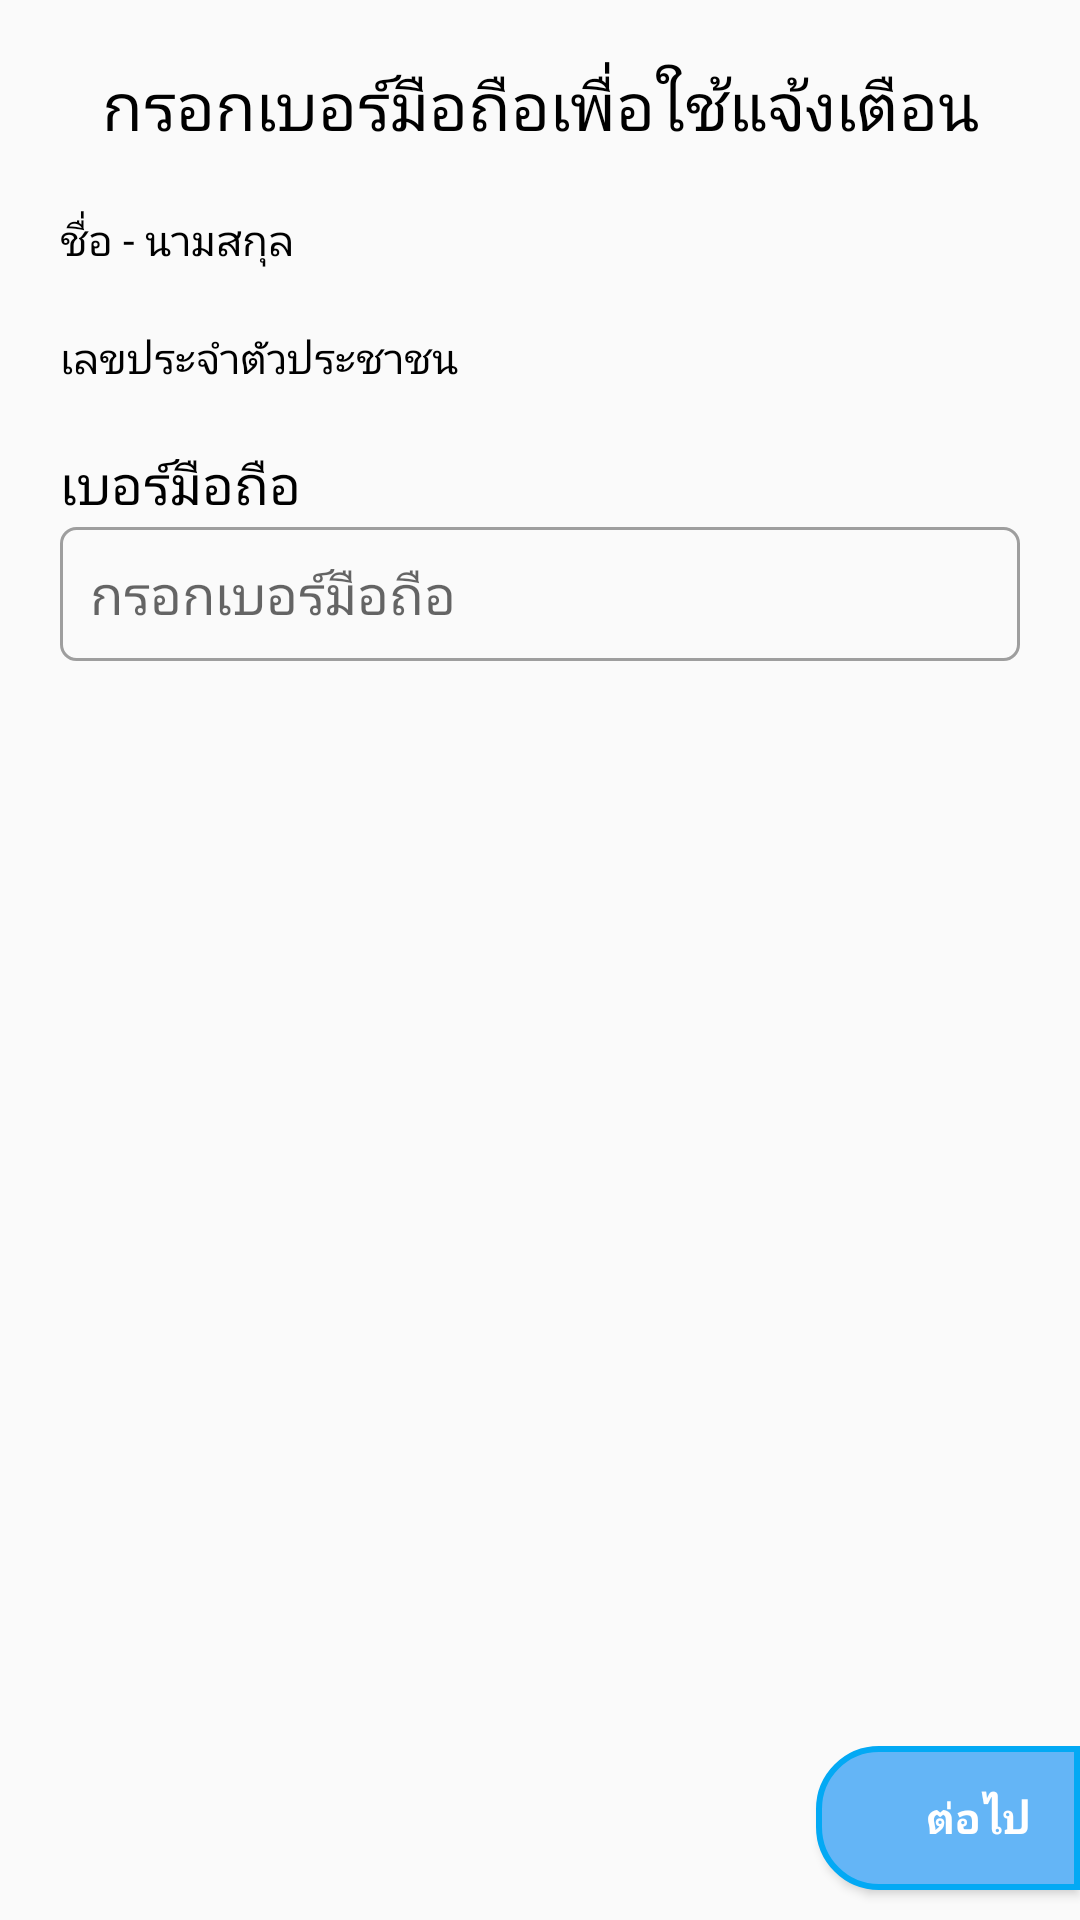

This screen was rendered from an Android layout file. Write that file and the resources it references.
<!-- AndroidManifest.xml: application theme AppTheme -->
<!-- res/layout/activity_input_telno.xml -->
<?xml version="1.0" encoding="utf-8"?>
<RelativeLayout xmlns:android="http://schemas.android.com/apk/res/android"
    xmlns:tools="http://schemas.android.com/tools"
    android:layout_width="match_parent"
    android:layout_height="match_parent"
    android:focusable="true"
    android:focusableInTouchMode="true"
    tools:context=".InputTelnoActivity">

    <TextView
        android:id="@+id/telonoheader"
        android:layout_width="match_parent"
        android:layout_height="wrap_content"
        android:layout_alignParentTop="true"
        android:layout_marginTop="20dp"
        android:text="@string/Telnoheader"
        android:textAlignment="center"
        android:textColor="@color/black"
        android:textSize="22sp" />

    <LinearLayout
        android:id="@+id/name_layout"
        android:layout_width="match_parent"
        android:layout_height="wrap_content"
        android:layout_below="@id/telonoheader"
        android:layout_marginStart="20dp"
        android:layout_marginTop="20dp"
        android:layout_marginEnd="20dp"
        android:orientation="horizontal">

        <TextView
            android:layout_width="0dp"
            android:layout_height="wrap_content"
            android:layout_weight="1"
            android:text="@string/nameandlastname"
            android:textAlignment="textStart"
            android:textColor="@color/black" />

        <TextView
            android:id="@+id/txtname"
            android:layout_width="0dp"
            android:layout_height="wrap_content"
            android:layout_weight="1"
            android:textAlignment="textEnd"
            android:textColor="@color/black" />

    </LinearLayout>

    <LinearLayout
        android:id="@+id/citizenID_layout"
        android:layout_width="match_parent"
        android:layout_height="wrap_content"
        android:layout_below="@id/name_layout"
        android:layout_marginStart="20dp"
        android:layout_marginTop="20dp"
        android:layout_marginEnd="20dp"
        android:orientation="horizontal">

        <TextView
            android:layout_width="0dp"
            android:layout_height="wrap_content"
            android:layout_weight="1"
            android:text="@string/citizenID"
            android:textAlignment="textStart"
            android:textColor="@color/black" />

        <TextView
            android:id="@+id/txtcitizenID"
            android:layout_width="0dp"
            android:layout_height="wrap_content"
            android:layout_weight="1"
            android:textAlignment="textEnd"
            android:textColor="@color/black" />

    </LinearLayout>

    <TextView
        android:id="@+id/edtidhint"
        android:layout_width="wrap_content"
        android:layout_height="wrap_content"
        android:layout_below="@id/citizenID_layout"
        android:layout_marginStart="20dp"
        android:layout_marginTop="20dp"
        android:text="@string/telno"
        android:textColor="@color/black"
        android:textSize="18sp" />

    <FrameLayout
        android:layout_width="match_parent"
        android:layout_height="wrap_content"
        android:layout_below="@id/edtidhint"
        android:layout_marginStart="20dp"
        android:layout_marginTop="2dp"
        android:layout_marginEnd="20dp"
        android:background="@drawable/border"
        android:padding="10dp">

        <EditText
            android:id="@+id/telono_edt"
            android:layout_width="match_parent"
            android:layout_height="wrap_content"
            android:background="@android:color/transparent"
            android:hint="@string/telnohint"
            android:imeOptions="actionDone"
            android:inputType="numberDecimal"
            android:maxLength="10"
            android:singleLine="true"
            android:textCursorDrawable="@null" />

        <Button
            android:id="@+id/clear_telono_btn"
            android:layout_width="24dp"
            android:layout_height="24dp"
            android:layout_gravity="right|center_vertical"
            android:layout_marginEnd="10dp"
            android:background="@drawable/icons8_delete_26px"
            android:visibility="invisible" />

    </FrameLayout>

    <Button
        android:id="@+id/next_btn"
        android:layout_width="wrap_content"
        android:layout_height="wrap_content"
        android:layout_alignParentEnd="true"
        android:layout_alignParentBottom="true"
        android:layout_marginBottom="10dp"
        android:background="@drawable/nextbtn"
        android:drawableEnd="@drawable/icons8_right_32px_1"
        android:gravity="center"
        android:paddingStart="20dp"
        android:paddingTop="10dp"
        android:paddingBottom="10dp"
        android:text="@string/next"
        android:textColor="@color/white"
        android:textStyle="bold" />


</RelativeLayout>
<!-- resources referenced by this layout -->
<resources>
  <color name="black">#000000</color>
  <color name="white">#ffffff</color>
  <!-- drawable border (drawable) -->
  <?xml version="1.0" encoding="utf-8"?>
  <shape xmlns:android="http://schemas.android.com/apk/res/android" android:shape="rectangle" >
      <corners android:bottomLeftRadius="5dp"
          android:topLeftRadius="5dp"
          android:topRightRadius="5dp"
          android:bottomRightRadius="5dp"
          android:radius="5dp"/>
  
      <stroke android:color="@color/grey_active"
          android:width="1dp"/>
  
  </shape>
  <!-- drawable nextbtn (drawable) -->
  <?xml version="1.0" encoding="utf-8"?>
  <shape xmlns:android="http://schemas.android.com/apk/res/android"
      android:shape="rectangle">
      <corners
          android:bottomLeftRadius="20dp"
          android:topLeftRadius="20dp" />
      <stroke
          android:width="2dp"
          android:color="@color/blue_active" />
      <solid android:color="@color/blue_inactive" />
  </shape>
  <string name="Telnoheader">กรอกเบอร์มือถือเพื่อใช้แจ้งเตือน</string>
  <string name="citizenID">เลขประจำตัวประชาชน</string>
  <string name="nameandlastname">ชื่อ - นามสกุล</string>
  <string name="next">ต่อไป</string>
  <string name="telno">เบอร์มือถือ</string>
  <string name="telnohint">กรอกเบอร์มือถือ</string>
  <style name="AppTheme" parent="Theme.MaterialComponents.DayNight.NoActionBar.Bridge">
          
          <item name="colorPrimary">@color/colorPrimary</item>
          <item name="colorPrimaryDark">@android:color/transparent</item>
          <item name="colorAccent">@color/colorAccent</item>
          <item name="android:statusBarColor">@color/grey_active</item>
      </style>
  <color name="grey_active">#9e9e9e</color>
  <color name="blue_active">#03a9f4</color>
  <color name="blue_inactive">#64b5f6</color>
  <color name="colorPrimary">#008577</color>
  <color name="colorAccent">#D81B60</color>
</resources>
